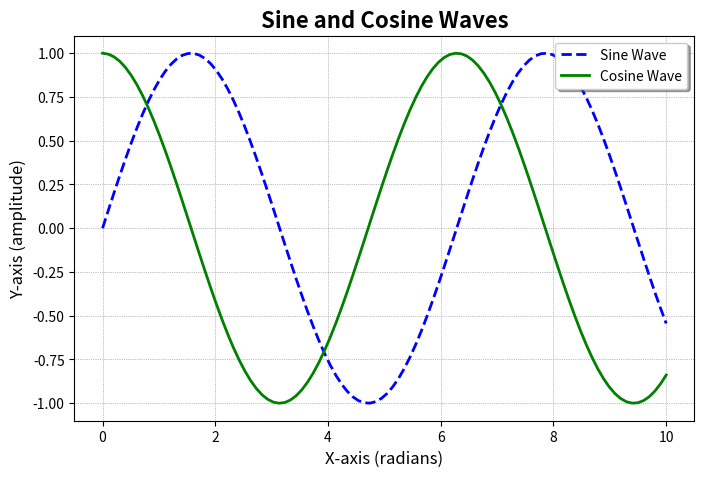

The matplotlib source for this figure:
import numpy as np

import matplotlib.pyplot as plt

# Data
x = np.linspace(0, 10, 100)
y1 = np.sin(x)
y2 = np.cos(x)

# Create the plot
plt.figure(figsize=(8, 5))

# Plot with custom colors and labels
plt.plot(x, y1, label='Sine Wave', color='blue', linestyle='--', linewidth=2)
plt.plot(x, y2, label='Cosine Wave', color='green', linestyle='-', linewidth=2)

# Add title and labels
plt.title('Sine and Cosine Waves', fontsize=16, fontweight='bold')
plt.xlabel('X-axis (radians)', fontsize=12)
plt.ylabel('Y-axis (amplitude)', fontsize=12)

# Customize legend
plt.legend(loc='upper right', fontsize=10, frameon=True, shadow=True)

# Add grid
plt.grid(color='gray', linestyle=':', linewidth=0.5)

# Show the plot
plt.show()